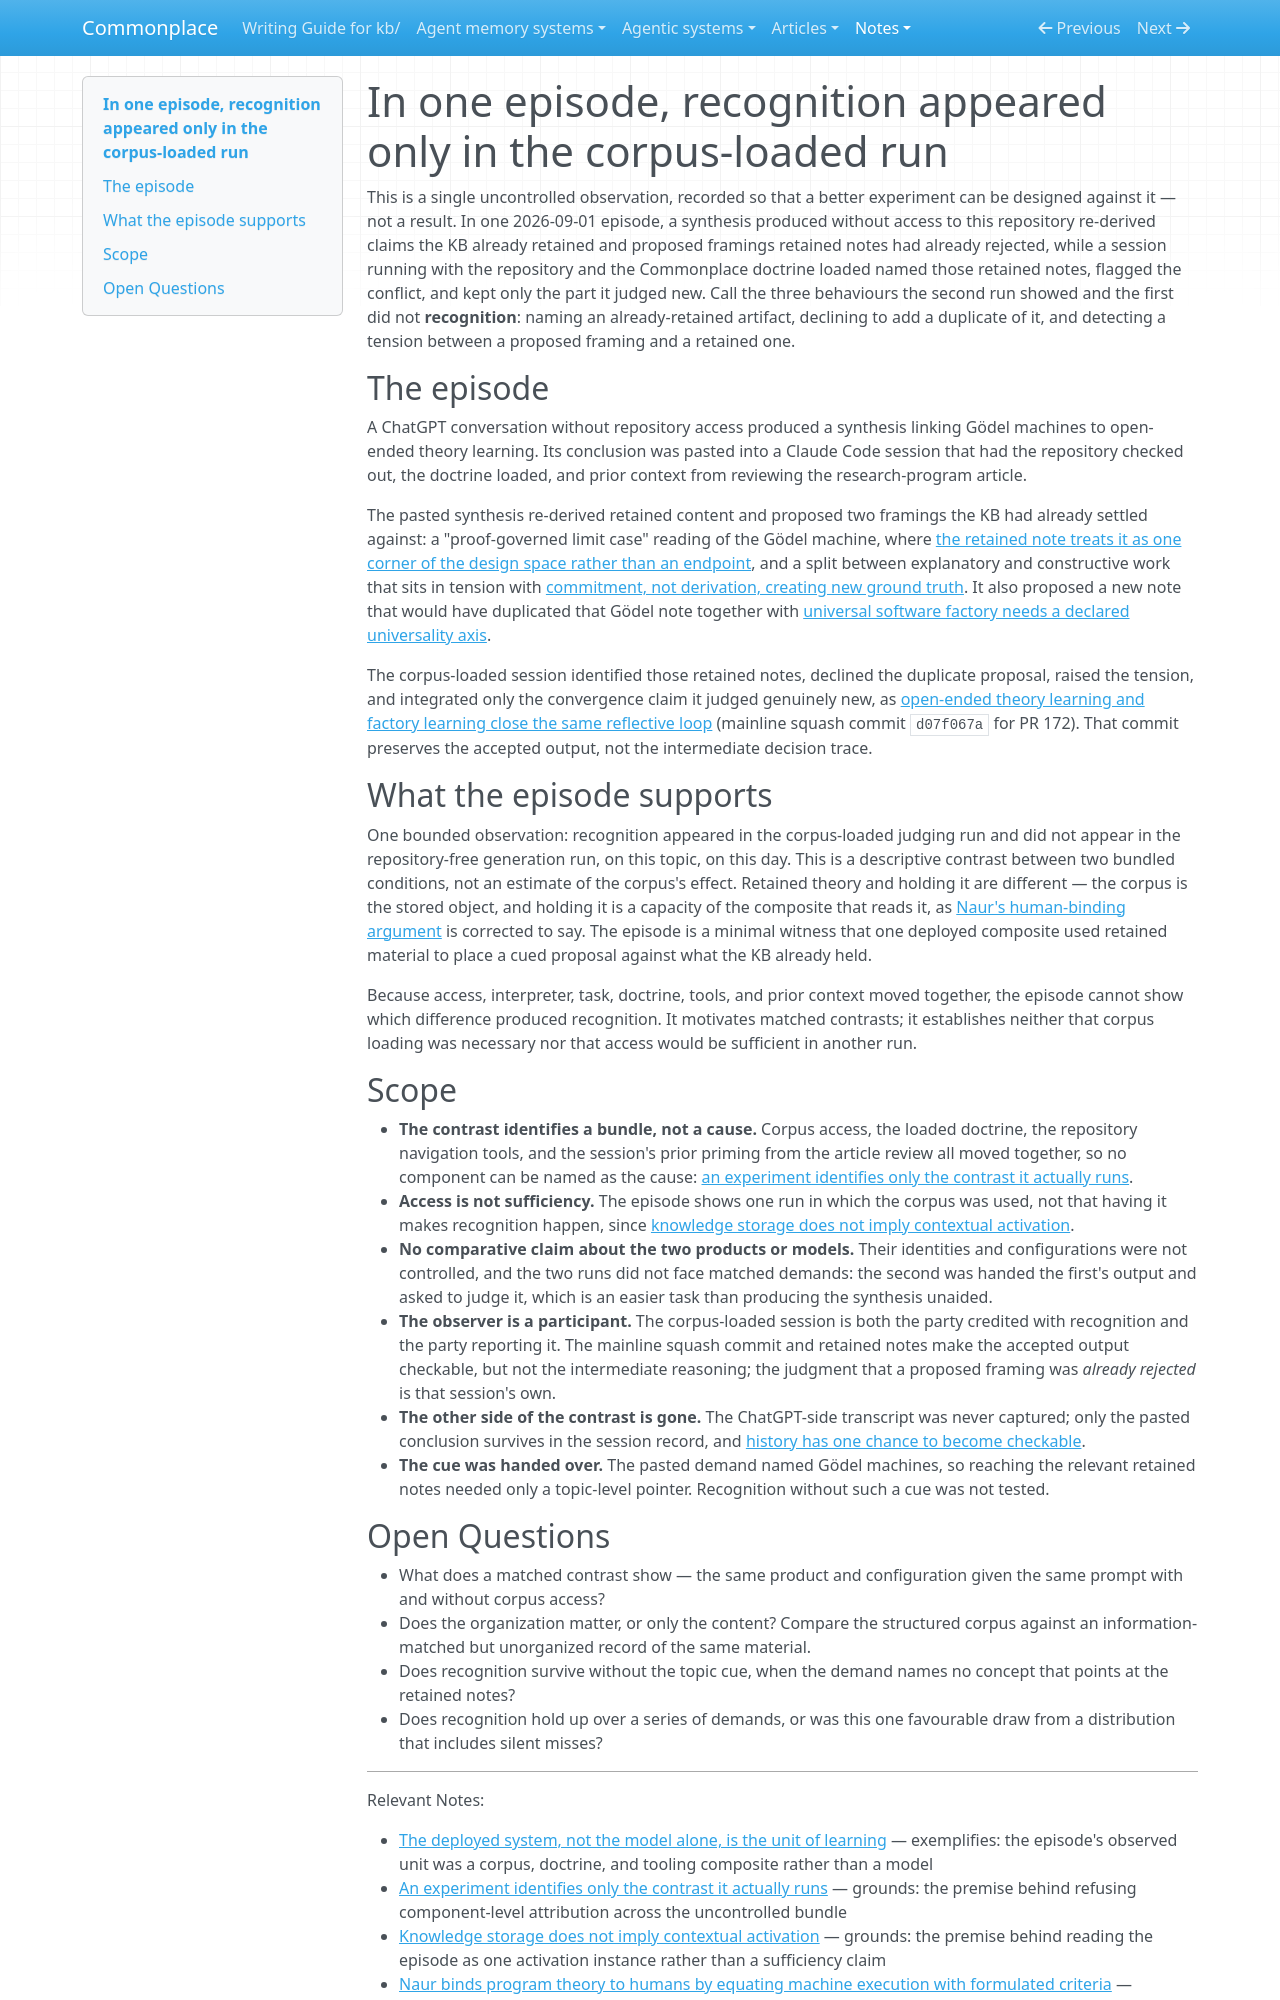

repository: zby/commonplace · page: notes/evidence/in-one-episode-recognition-appeared-only-in-the-corpus-loaded-run/index.html · generator: mkdocs

---
description: "One 2026-09-01 episode: a repository-free synthesis re-derived retained notes and reproposed rejected framings while the corpus-loaded session recognized them; an uncontrolled bundle, recorded as a starting point for better contrasts"
type: types/note.md
traits: [title-as-claim, has-comparison]
tags: [evaluation, context-engineering]
---

# In one episode, recognition appeared only in the corpus-loaded run

This is a single uncontrolled observation, recorded so that a better experiment
can be designed against it — not a result. In one 2026-09-01 episode, a
synthesis produced without access to this repository re-derived claims the KB
already retained and proposed framings retained notes had already rejected,
while a session running with the repository and the Commonplace doctrine loaded
named those retained notes, flagged the conflict, and kept only the part it
judged new. Call the three behaviours the second run showed and the first did
not **recognition**: naming an already-retained artifact, declining to add a
duplicate of it, and detecting a tension between a proposed framing and a
retained one.

## The episode

A ChatGPT conversation without repository access produced a synthesis linking
Gödel machines to open-ended theory learning. Its conclusion was pasted into a
Claude Code session that had the repository checked out, the doctrine loaded,
and prior context from reviewing the research-program article.

The pasted synthesis re-derived retained content and proposed two framings the
KB had already settled against: a "proof-governed limit case" reading of the
Gödel machine, where [the retained note treats it as one corner of the design
space rather than an endpoint](../goedel-machines-are-a-proof-governed-case-of-self-modification.md),
and a split between explanatory and constructive work that sits in tension with
[commitment, not derivation, creating new ground truth](../commitment-not-derivation-creates-new-ground-truth.md).
It also proposed a new note that would have duplicated that Gödel note together
with [universal software factory needs a declared universality axis](../universal-software-factory-needs-a-declared-universality-axis.md).

The corpus-loaded session identified those retained notes, declined the
duplicate proposal, raised the tension, and integrated only the convergence
claim it judged genuinely new, as [open-ended theory learning and factory
learning close the same reflective loop](../open-ended-theory-learning-and-factory-learning-close-the-same.md)
(mainline squash commit `d07f067a` for PR 172). That commit preserves the
accepted output, not the intermediate decision trace.

## What the episode supports

One bounded observation: recognition appeared in the corpus-loaded judging run
and did not appear in the repository-free generation run, on this topic, on this
day. This is a descriptive contrast between two bundled conditions, not an
estimate of the corpus's effect. Retained theory and holding it are different —
the corpus is the stored object, and holding it is a capacity of the composite
that reads it, as
[Naur's human-binding argument](../naur-equates-machine-execution-with-formulated-criteria.md)
is corrected to say. The episode is a minimal witness that one deployed
composite used retained material to place a cued proposal against what the KB
already held.

Because access, interpreter, task, doctrine, tools, and prior context moved
together, the episode cannot show which difference produced recognition. It
motivates matched contrasts; it establishes neither that corpus loading was
necessary nor that access would be sufficient in another run.

## Scope

- **The contrast identifies a bundle, not a cause.** Corpus access, the loaded
  doctrine, the repository navigation tools, and the session's prior priming from
  the article review all moved together, so no component can be named as the
  cause: [an experiment identifies only the contrast it actually runs](../an-experiment-identifies-only-the-contrast-it-actually-runs.md).
- **Access is not sufficiency.** The episode shows one run in which the corpus
  was used, not that having it makes recognition happen, since
  [knowledge storage does not imply contextual activation](../knowledge-storage-does-not-imply-contextual-activation.md).
- **No comparative claim about the two products or models.** Their identities
  and configurations were not controlled, and the two runs did not face matched
  demands: the second was handed the first's output and asked to judge it, which
  is an easier task than producing the synthesis unaided.
- **The observer is a participant.** The corpus-loaded session is both the party
  credited with recognition and the party reporting it. The mainline squash
  commit and retained notes make the accepted output checkable, but not the
  intermediate reasoning; the judgment that a proposed framing was *already
  rejected* is that session's own.
- **The other side of the contrast is gone.** The ChatGPT-side transcript was
  never captured; only the pasted conclusion survives in the session record, and
  [history has one chance to become checkable](../history-has-one-chance-to-become-checkable.md).
- **The cue was handed over.** The pasted demand named Gödel machines, so
  reaching the relevant retained notes needed only a topic-level pointer.
  Recognition without such a cue was not tested.
